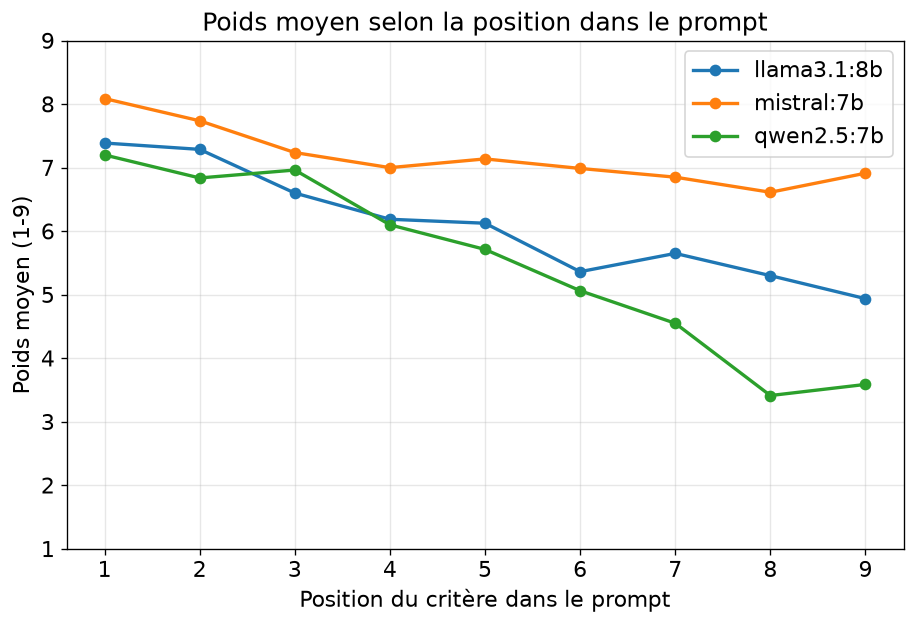

The file beside this chart, header and first rows:
model, profile, agent, position, criterion, weight, rho
llama3.1:8b, ENR, 0, 1, Regulatory Compliance, 8, 0.4622
llama3.1:8b, ENR, 0, 2, Settlements and Urban Centers, 9, 0.4622
llama3.1:8b, ENR, 0, 3, Ecological Sensitivity, 7, 0.4622
llama3.1:8b, ENR, 0, 4, Slope, 5, 0.4622
llama3.1:8b, ENR, 0, 5, Geology, 6, 0.4622
llama3.1:8b, ENR, 0, 6, Urban Development and Infrastructure Loc…, 4, 0.4622
llama3.1:8b, ENR, 0, 7, Topography, 3, 0.4622
llama3.1:8b, ENR, 0, 8, Aquifers and Surface Water, 8, 0.4622
llama3.1:8b, ENR, 0, 9, Climate and Weather Conditions, 6, 0.4622
llama3.1:8b, ENR, 1, 1, Topography, 5, 0.318
llama3.1:8b, ENR, 1, 2, Aquifers and Surface Water, 9, 0.318
llama3.1:8b, ENR, 1, 3, Climate and Weather Conditions, 4, 0.318
llama3.1:8b, ENR, 1, 4, Regulatory Compliance, 8, 0.318
llama3.1:8b, ENR, 1, 5, Ecological Sensitivity, 7, 0.318
llama3.1:8b, ENR, 1, 6, Settlements and Urban Centers, 3, 0.318
llama3.1:8b, ENR, 1, 7, Urban Development and Infrastructure Loc…, 2, 0.318
llama3.1:8b, ENR, 1, 8, Slope, 6, 0.318
llama3.1:8b, ENR, 1, 9, Geology, 5, 0.318
llama3.1:8b, ENR, 2, 1, Ecological Sensitivity, 9, 0.3713
llama3.1:8b, ENR, 2, 2, Topography, 7, 0.3713
llama3.1:8b, ENR, 2, 3, Slope, 6, 0.3713
llama3.1:8b, ENR, 2, 4, Settlements and Urban Centers, 8, 0.3713
llama3.1:8b, ENR, 2, 5, Urban Development and Infrastructure Loc…, 8, 0.3713
llama3.1:8b, ENR, 2, 6, Geology, 7, 0.3713
llama3.1:8b, ENR, 2, 7, Regulatory Compliance, 5, 0.3713
llama3.1:8b, ENR, 2, 8, Aquifers and Surface Water, 9, 0.3713
llama3.1:8b, ENR, 2, 9, Climate and Weather Conditions, 4, 0.3713
llama3.1:8b, ENR, 3, 1, Topography, 8, 0.6611
llama3.1:8b, ENR, 3, 2, Aquifers and Surface Water, 9, 0.6611
llama3.1:8b, ENR, 3, 3, Ecological Sensitivity, 7, 0.6611
llama3.1:8b, ENR, 3, 4, Climate and Weather Conditions, 5, 0.6611
llama3.1:8b, ENR, 3, 5, Regulatory Compliance, 6, 0.6611
llama3.1:8b, ENR, 3, 6, Slope, 4, 0.6611
llama3.1:8b, ENR, 3, 7, Settlements and Urban Centers, 3, 0.6611
llama3.1:8b, ENR, 3, 8, Geology, 8, 0.6611
llama3.1:8b, ENR, 3, 9, Urban Development and Infrastructure Loc…, 2, 0.6611
llama3.1:8b, ENR, 4, 1, Aquifers and Surface Water, 8, 0.4833
llama3.1:8b, ENR, 4, 2, Climate and Weather Conditions, 5, 0.4833
llama3.1:8b, ENR, 4, 3, Ecological Sensitivity, 9, 0.4833
llama3.1:8b, ENR, 4, 4, Urban Development and Infrastructure Loc…, 4, 0.4833
llama3.1:8b, ENR, 4, 5, Slope, 2, 0.4833
llama3.1:8b, ENR, 4, 6, Topography, 3, 0.4833
llama3.1:8b, ENR, 4, 7, Geology, 6, 0.4833
llama3.1:8b, ENR, 4, 8, Regulatory Compliance, 7, 0.4833
llama3.1:8b, ENR, 4, 9, Settlements and Urban Centers, 1, 0.4833
llama3.1:8b, ENR, 5, 1, Climate and Weather Conditions, 6, 0.7833
llama3.1:8b, ENR, 5, 2, Regulatory Compliance, 8, 0.7833
llama3.1:8b, ENR, 5, 3, Ecological Sensitivity, 7, 0.7833
llama3.1:8b, ENR, 5, 4, Geology, 5, 0.7833
llama3.1:8b, ENR, 5, 5, Aquifers and Surface Water, 9, 0.7833
llama3.1:8b, ENR, 5, 6, Topography, 4, 0.7833
llama3.1:8b, ENR, 5, 7, Settlements and Urban Centers, 3, 0.7833
llama3.1:8b, ENR, 5, 8, Slope, 2, 0.7833
llama3.1:8b, ENR, 5, 9, Urban Development and Infrastructure Loc…, 1, 0.7833
llama3.1:8b, ENR, 6, 1, Ecological Sensitivity, 9, 0.6695
llama3.1:8b, ENR, 6, 2, Slope, 6, 0.6695
llama3.1:8b, ENR, 6, 3, Geology, 8, 0.6695
llama3.1:8b, ENR, 6, 4, Urban Development and Infrastructure Loc…, 4, 0.6695
llama3.1:8b, ENR, 6, 5, Aquifers and Surface Water, 9, 0.6695
llama3.1:8b, ENR, 6, 6, Settlements and Urban Centers, 5, 0.6695
... 2,100 more rows
